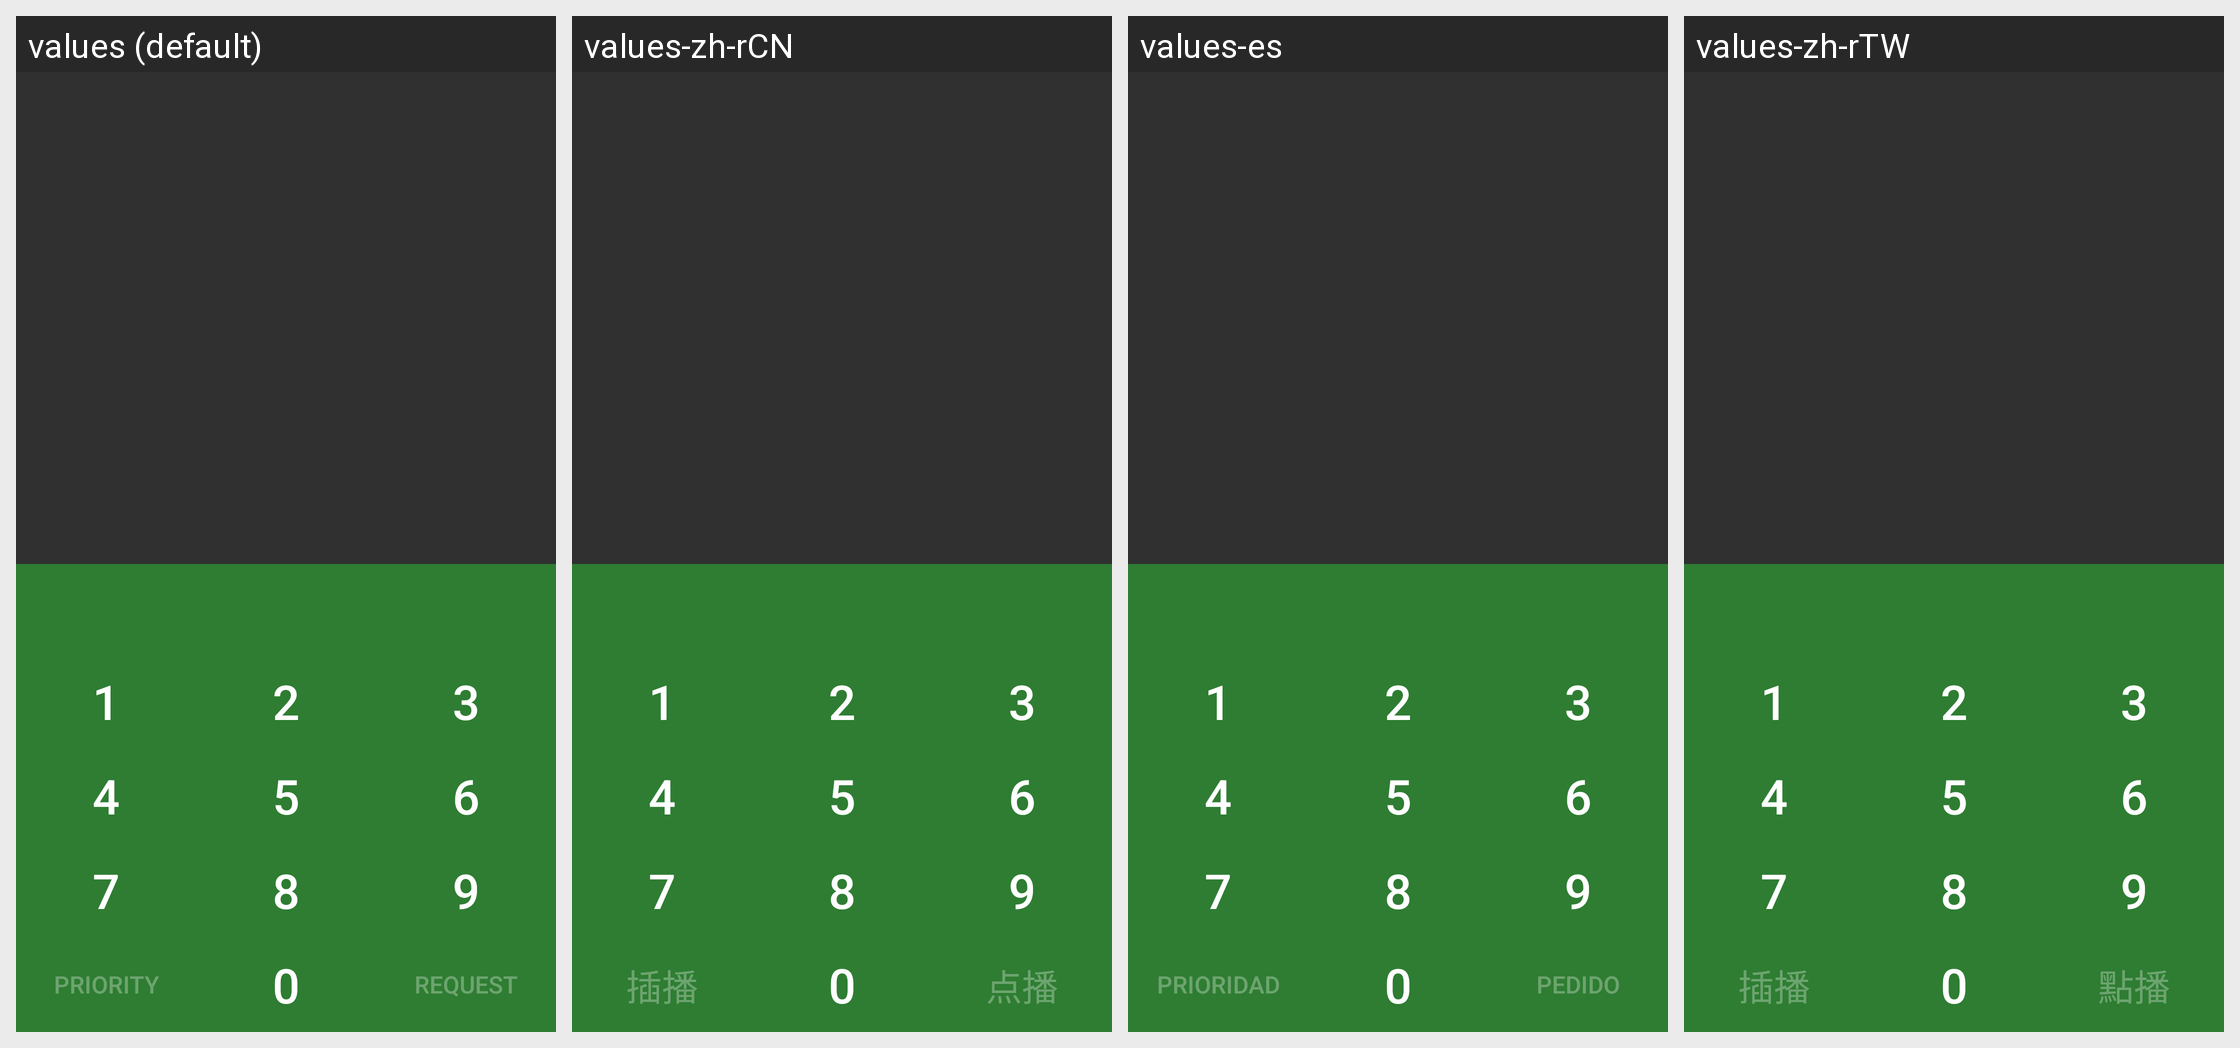

Strings drawn on this Android screen and how each of the app's shown locales translates them:
Android screen res/layout/fragment_number.xml rendered under 4 locales, left to right: values (default), values-zh-rCN, values-es, values-zh-rTW. Device: Nexus 5 (rendered at 1080×1920; each locale shown at half size, 540×960, under a caption strip naming it); theme AppTheme.
Strings drawn on this screen, with the default value and each locale's value (text and hints the layout hard-codes, and strings that could not be matched under every locale, appear in the picture but are not listed):

string_priority
  values: PRIORITY
  values-zh-rCN: 插播
  values-es: PRIORIDAD
  values-zh-rTW: 插播

string_request
  values: REQUEST
  values-zh-rCN: 点播
  values-es: PEDIDO
  values-zh-rTW: 點播
